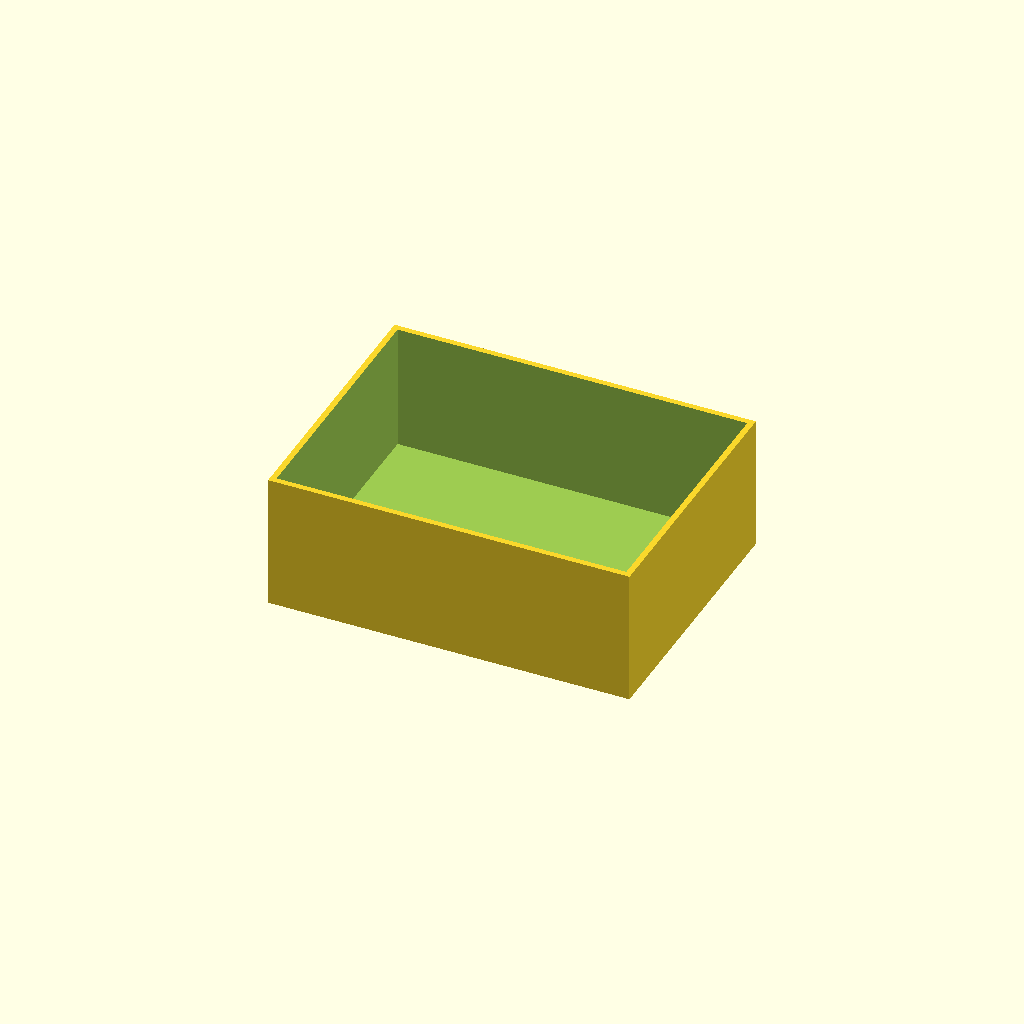
Cell 1: the model at its default parameters.
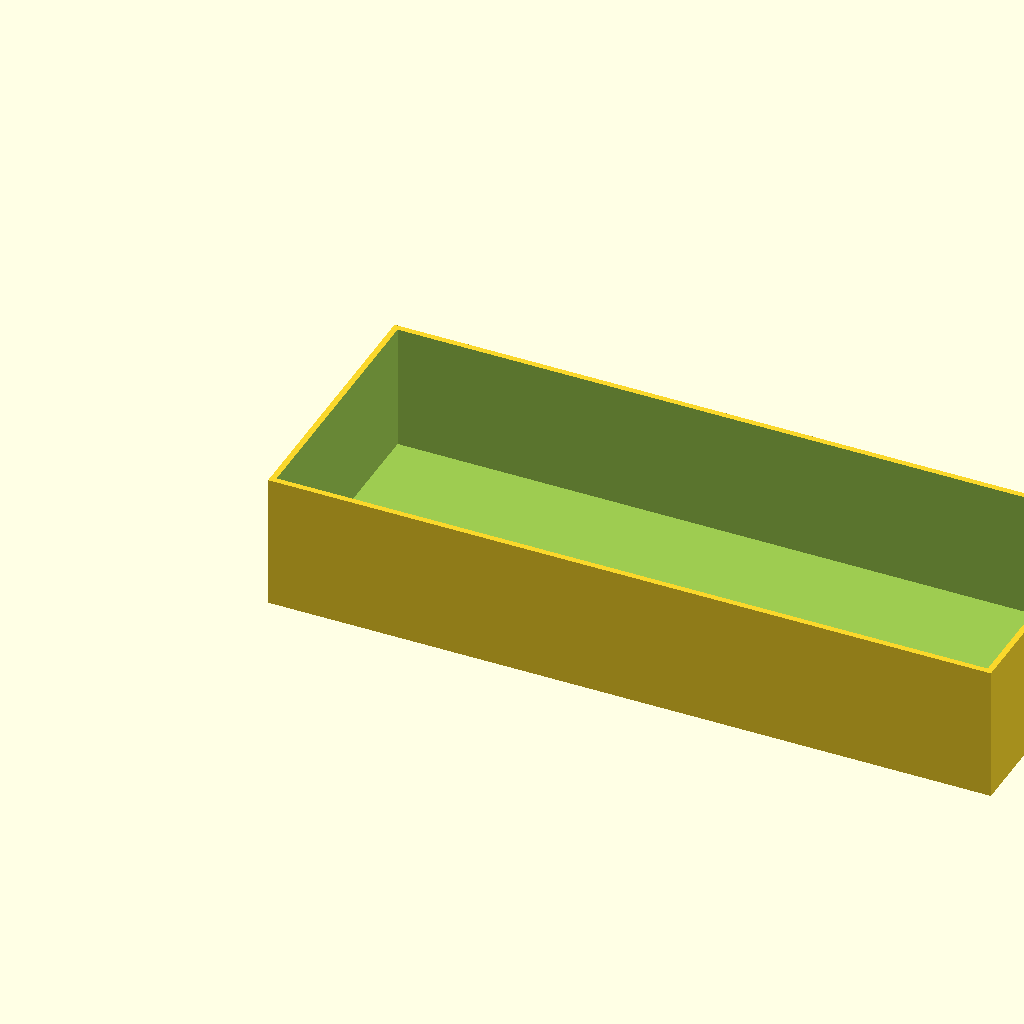
Cell 2: box_l = 160 (everything else at default).
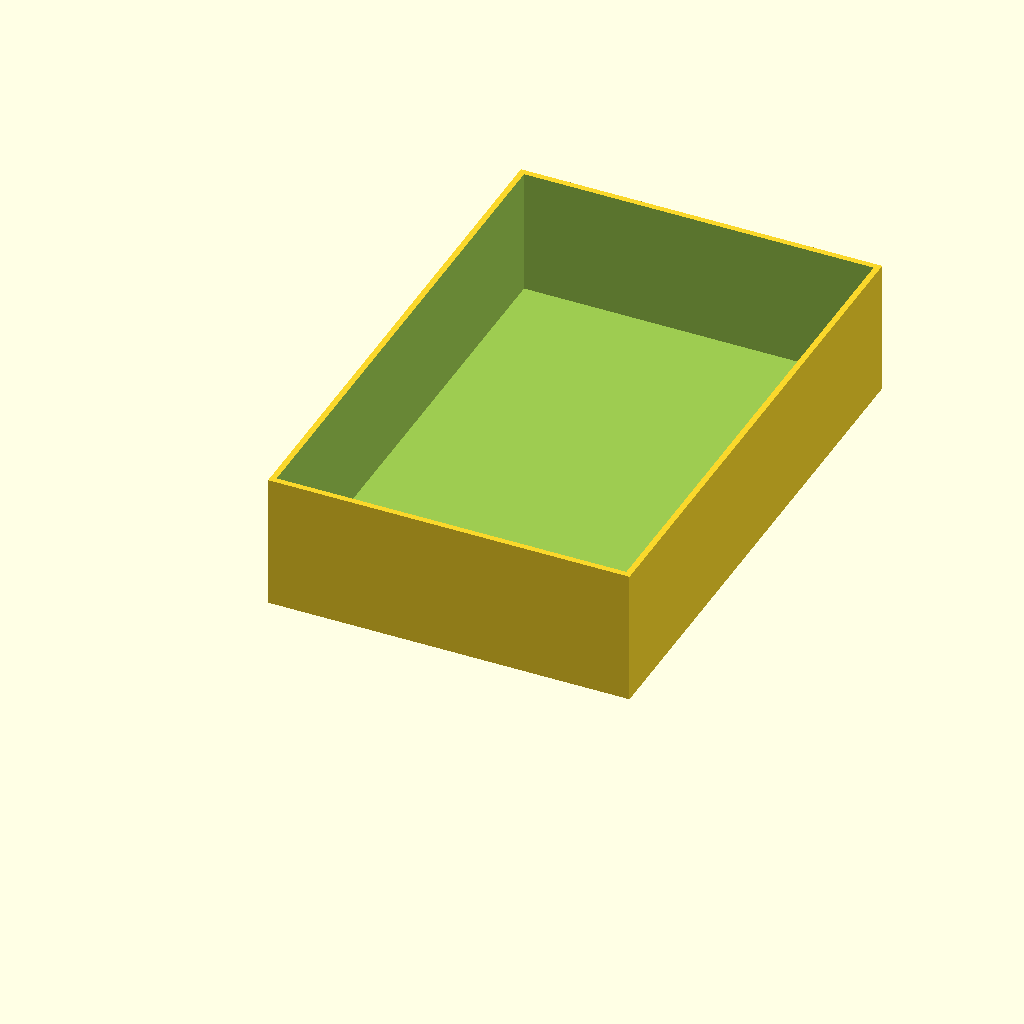
Cell 3: the same model with box_w = 120.
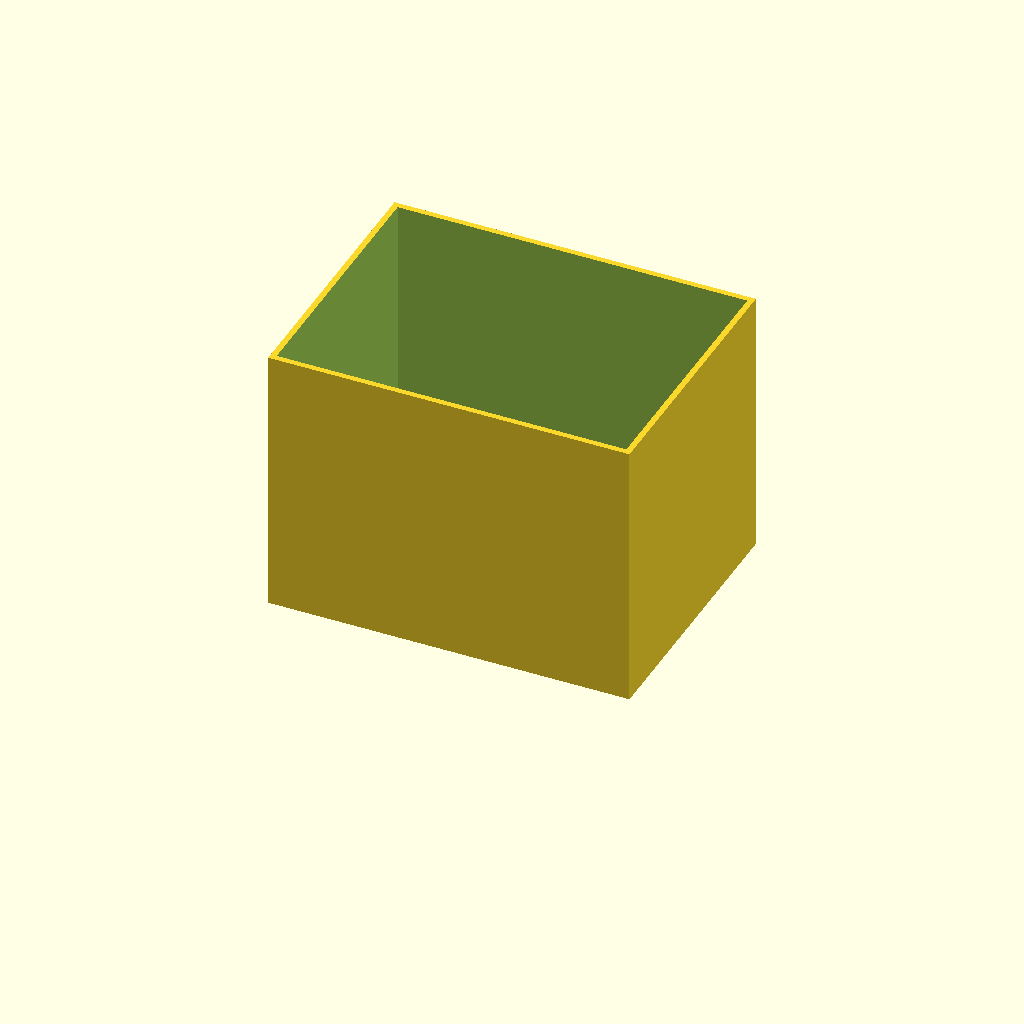
Cell 4: box_h = 60 (everything else at default).
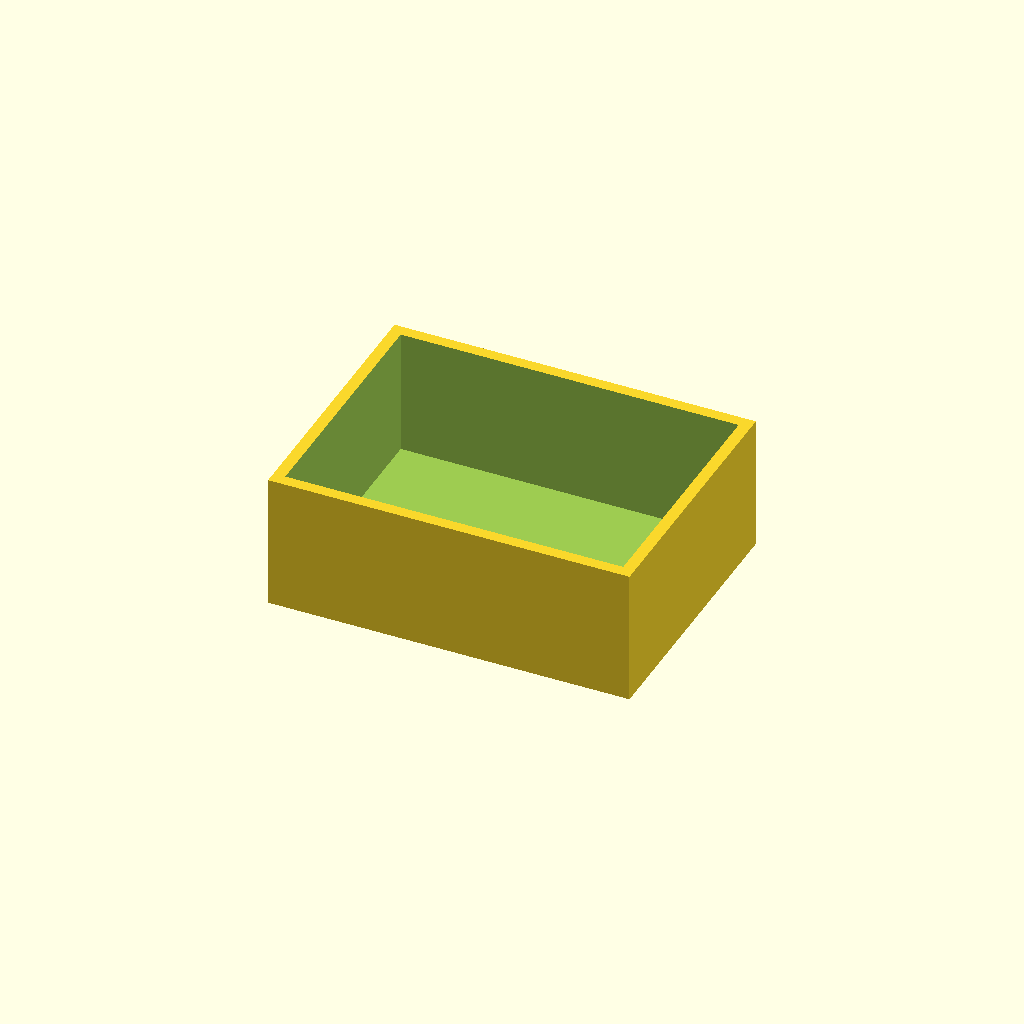
Cell 5 — wall set to 2.6, the other parameters unchanged.
One fixed orthographic camera (rotation 55°, 0°, 25°; colour scheme Cornfield) for every cell.
OpenSCAD source file optional_data/data/scale1/thinwalls/part_0140.scad:
$fn = 32;

// ----------------------------------------------------------------------
// Open box: 1.3 mm walls
// ----------------------------------------------------------------------

// --- parameters (mm) ---
box_l = 80;               // outer length, X
box_w = 60;               // outer width, Y
box_h = 30;               // outer height, Z
wall = 1.3;               // wall thickness
floor = 2;                // floor thickness
fit_tol = 0.05;           // tolerance for press fits, mm
free_tol = 0.3;           // tolerance for clearance fits, mm

difference() {
  cube([box_l, box_w, box_h]);
  translate([wall, wall, floor])
    cube([box_l - 2 * wall, box_w - 2 * wall, box_h]);
}
Parameter table extracted from the source (name, type, default, range or options):
box_l: number, default 80
box_w: number, default 60
box_h: number, default 30
wall: number, default 1.3
floor: number, default 2
fit_tol: number, default 0.05
free_tol: number, default 0.3
